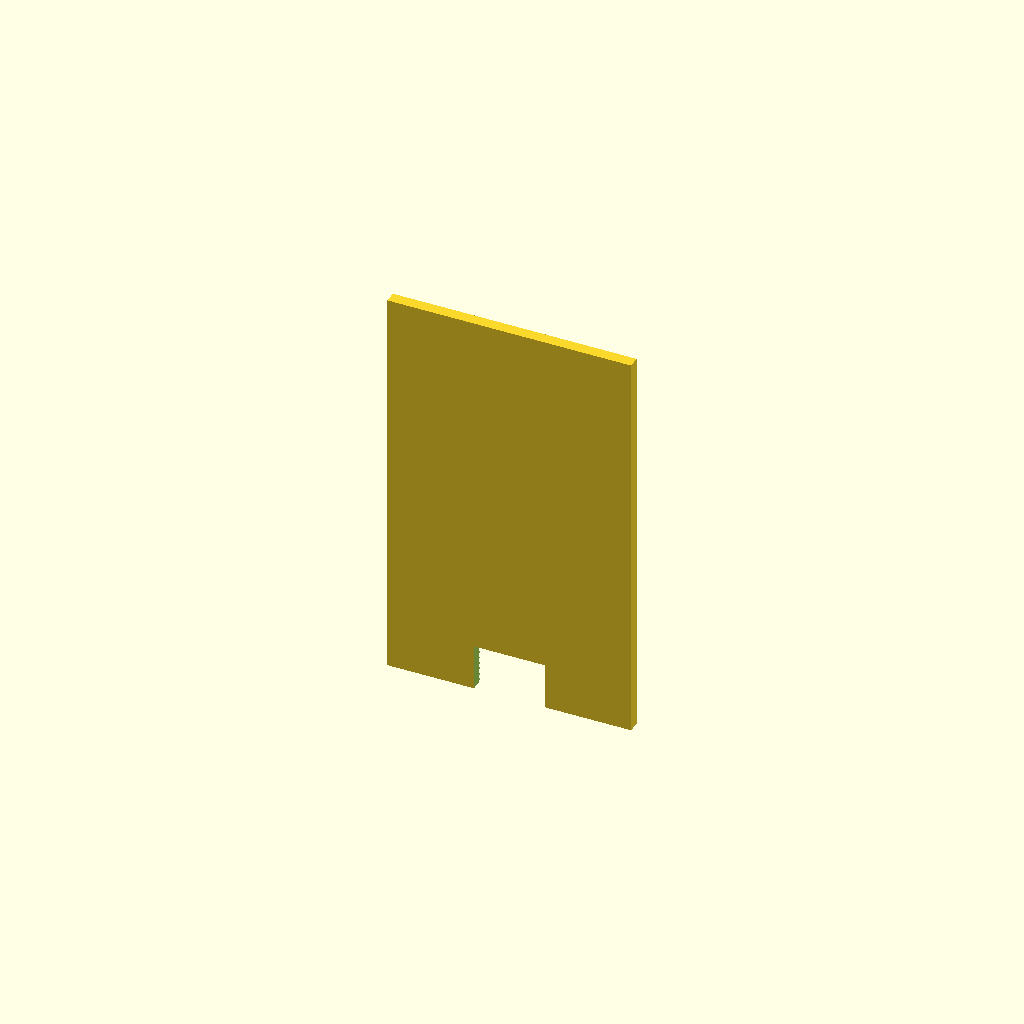
Cell 1 — every parameter at its default value.
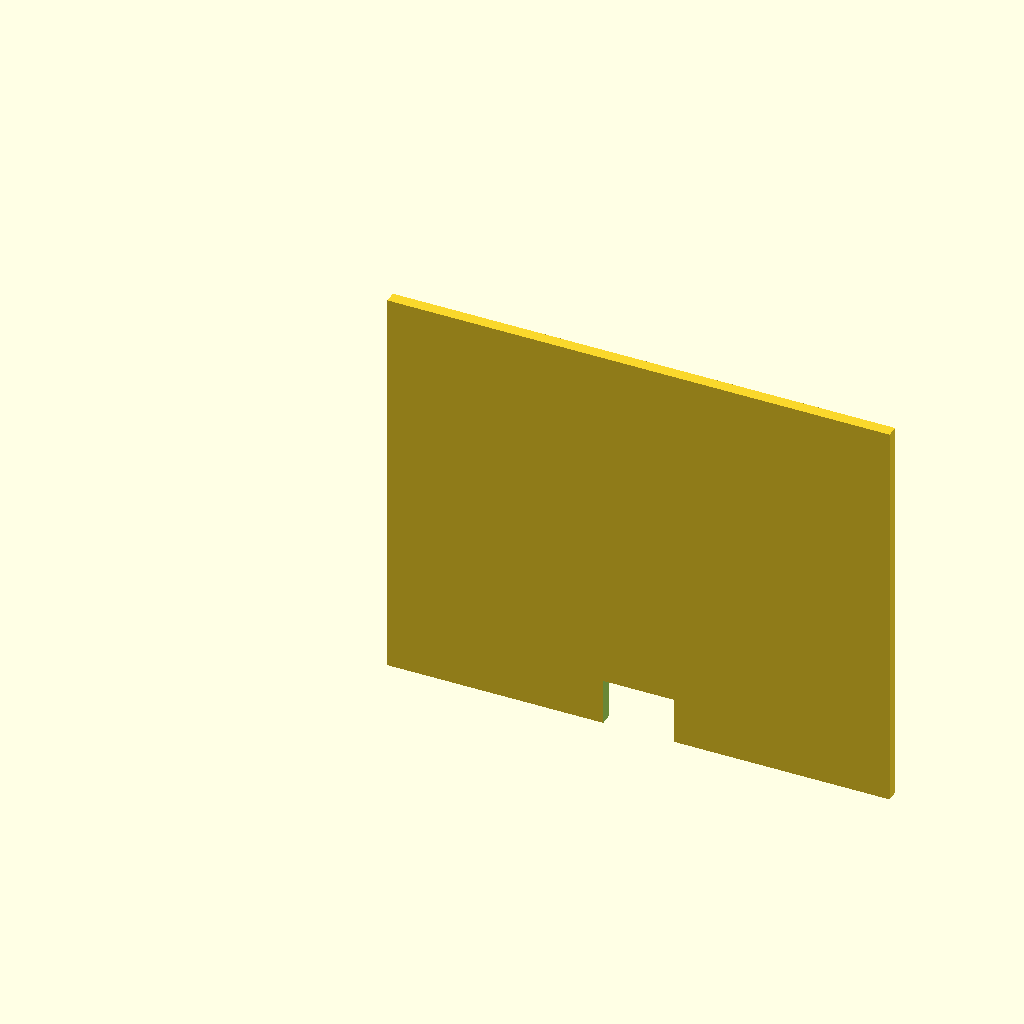
Cell 2 — body_w set to 88, the other parameters unchanged.
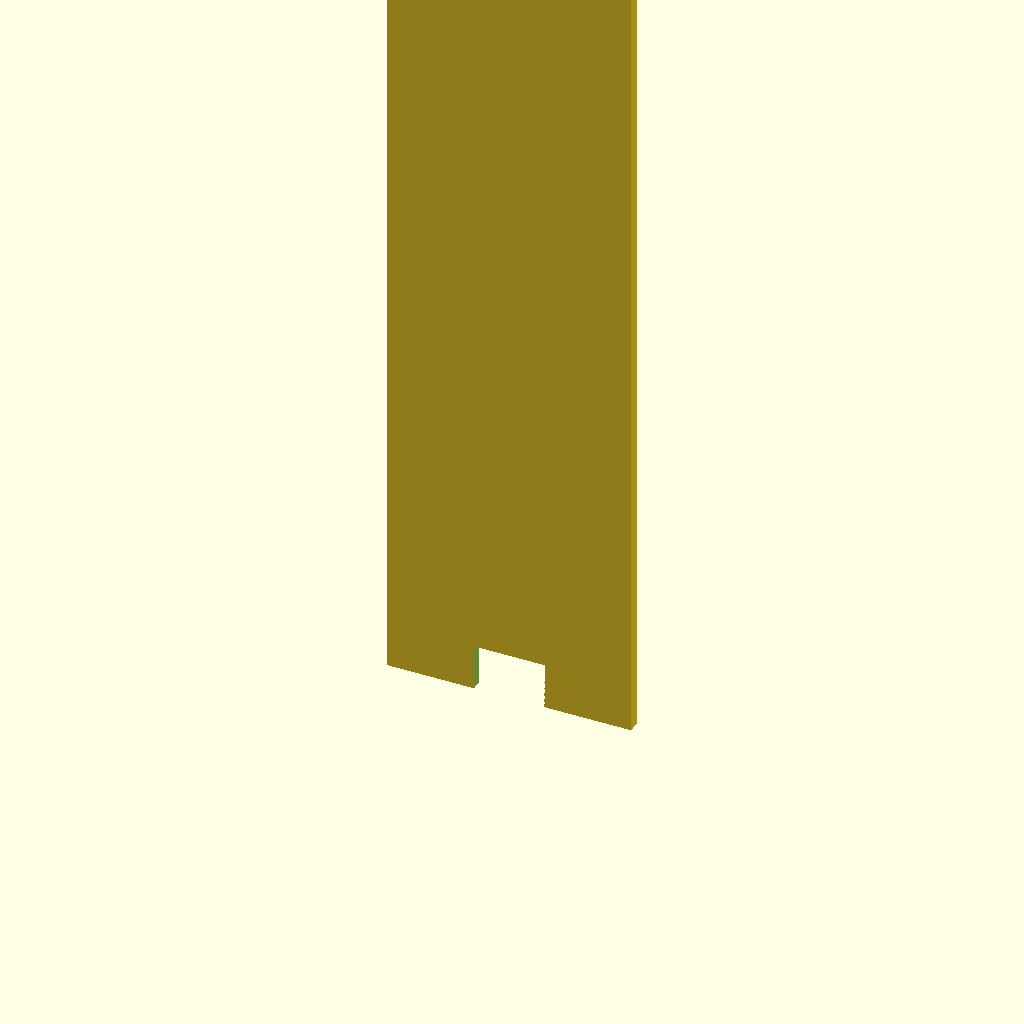
Cell 3: body_h = 152 (everything else at default).
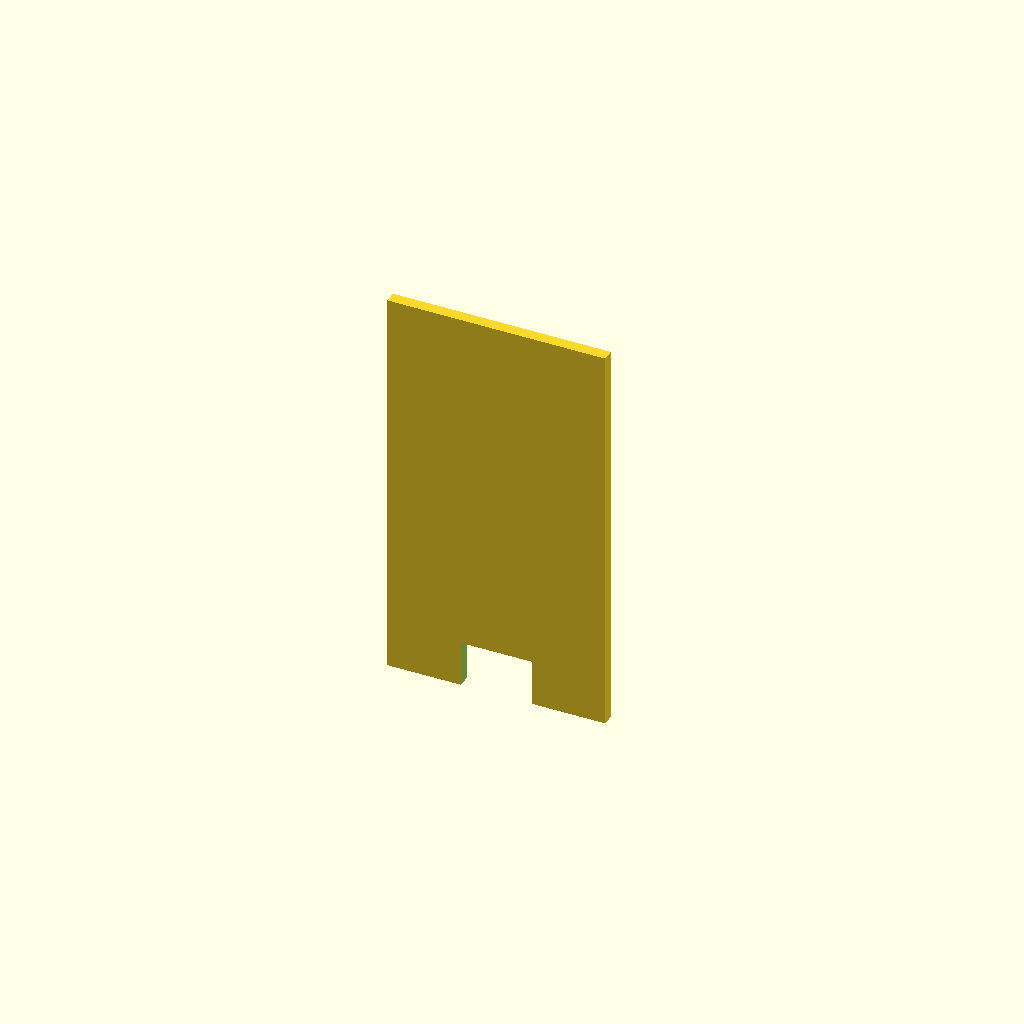
Cell 4: wall = 4.4 (everything else at default).
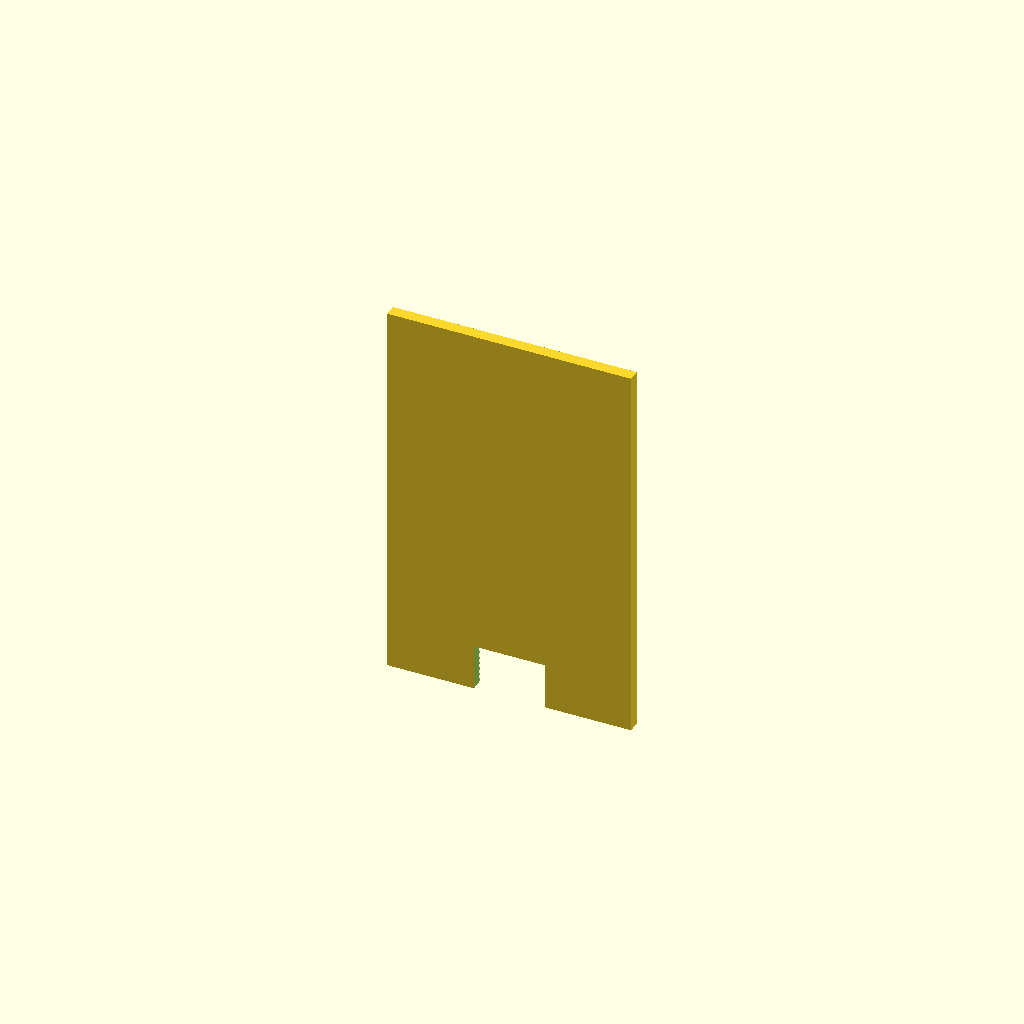
Cell 5: base_h1 = 5 (everything else at default).
One fixed orthographic camera (rotation 55°, 0°, 25°; colour scheme Cornfield) for every cell.
OpenSCAD source file design/access_door.scad:
// =================================================================
// PART 2: Slide-in Rear Door Panel
// Units: Millimeters (mm)
// =================================================================

body_w = 44.0;
body_h = 76.0;
wall   = 2.2;
floor_t= 2.0;
base_h1 = 2.5;
base_h2 = 2.5;

usb_w = 12.0;
usb_h = 8.0;

module slide_in_back_door() {
    door_w = body_w - 2 * wall + 2 * 1.2 - 0.5;
    door_h = body_h - (floor_t + base_h1 + base_h2) - 0.3;

    difference() {
        union() {
            cube([door_w, 2.0, door_h]);
            cube([0.9, 1.1, door_h]);
            translate([door_w - 0.9, 0, 0])
                cube([0.9, 1.1, door_h]);
        }

        translate([(door_w / 2) - (usb_w / 2), -1, -0.1])
            cube([usb_w, 6.0, usb_h]);

        translate([(door_w / 2) - 7.5, 1.2, door_h - 6.0])
            cube([15.0, 1.5, 2.5]);
    }
}

// Render Door flat for printing
slide_in_back_door();
Customizer parameters (derived from the source; name, type, default, range or options):
body_w: number, default 44
body_h: number, default 76
wall: number, default 2.2
floor_t: number, default 2
base_h1: number, default 2.5
base_h2: number, default 2.5
usb_w: number, default 12
usb_h: number, default 8
